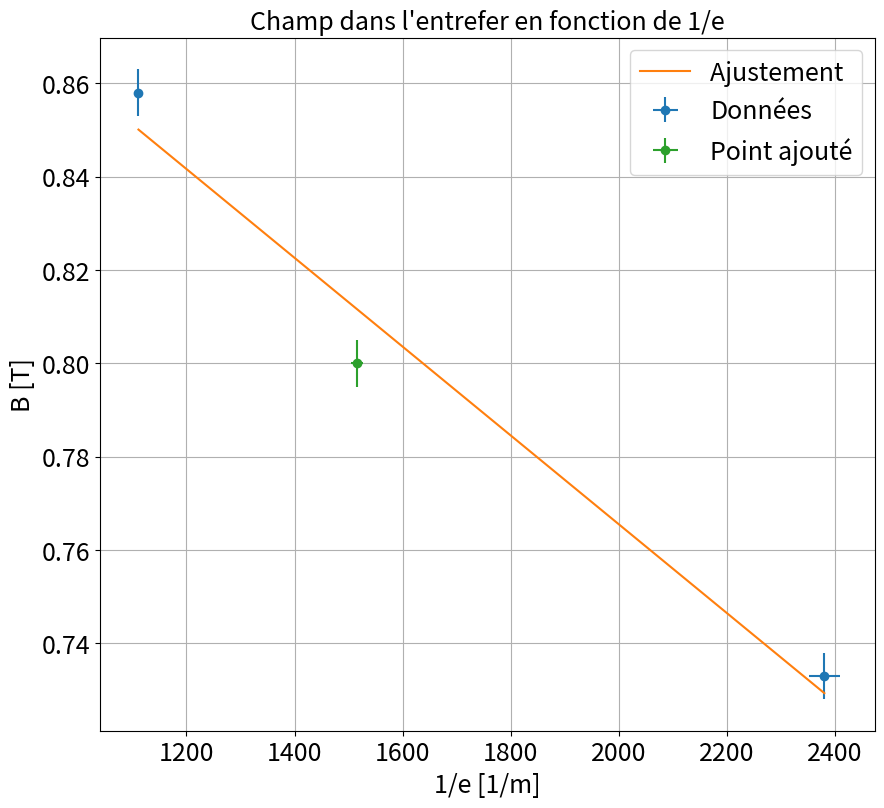

Python code for this plot:
"""
[redacted]

"""
import matplotlib.pyplot as plt
import numpy as np
from scipy.optimize import curve_fit
import os

plt.close('all')

### Point en live

Blive= np.array([0.8])
dBlive = np.array([0.005])

dlive = np.array([31.9])*1e-3
delive = np.array([0.005*1e-3])


### Données
d0=32.23*1e-3
I=1 #interprétation

#e=np.array([31.92,31.09,30.87,29.82,28.56,27.82,27.31,26.67])*1e-3 #,29.11

#B=np.array([1.710,1.398,0.823,0.731,0.664,0.625,0.554])#,0.839

B=np.array([0.733,0.858])
d=np.array([32.02,31.78])*1e-3
de=0.005*1e-3 #à vérifier
dB=0.005 #à vérifier

e=2*(d0-d)
xdata=1/e
ydata=B


### Incertitudes

xerrdata=de/e**2
yerrdata=np.array([dB]*len(ydata))

xlive = np.array([])
xliverr = np.array([])
if len(Blive)>0:
    xlive=1/(2*(d0-dlive))
    xliverr=delive*xlive**2

    ylive=Blive
    yliverr=dBlive

if len(xliverr) >0 :
    xerr=np.concatenate((xerrdata,xliverr))
    yerr=np.concatenate((yerrdata,yliverr))


if len(xliverr)== 0 :
    xerr=xerrdata
    yerr=yerrdata

### Données fit


debut=0
fin=len(xdata)+1

if len(xlive) >0 :
    xlive=np.array(xlive)
    ylive=np.array(ylive)
    xfit=np.concatenate((xdata[debut:fin],xlive))
    yfit=np.concatenate((ydata[debut:fin],ylive))


if len(xlive) == 0 :
    xfit=xdata[debut:fin]
    yfit=ydata[debut:fin]


### Noms axes et titre

ystr='B [T]'
xstr='1/e [1/m]'
titlestr="Champ dans l'entrefer en fonction de 1/e"
ftsize=18

### Ajustement

def func(x,a,b):
    return a*x + b

popt, pcov = curve_fit(func, xfit, yfit,sigma=yerr[debut:fin],absolute_sigma=True)

### Récupération paramètres de fit

print("\n"+titlestr)
a,b=popt
ua,ub=np.sqrt(pcov[0,0]),np.sqrt(pcov[1,1])
print("y = ax  + b \na= " + str(a) + "\nb = " + str(b))
print("ua = " + str(ua) + "\nub = " + str(ub) )

### Tracé des courbes

plt.figure(figsize=(10,9))
xtest = np.linspace(np.min(xdata),np.max(xdata),100)

plt.errorbar(xdata,ydata,yerr=yerrdata,xerr=xerrdata,fmt='o',label='Données')
plt.plot(xtest,func(xtest,*popt),label='Ajustement ')
if len(xlive)>0:
    plt.errorbar(xlive,ylive,yerr=yliverr,xerr=xliverr,fmt='o',label='Point ajouté')
plt.title(titlestr,fontsize=ftsize)
plt.grid(True)
plt.xticks(fontsize=ftsize)
plt.yticks(fontsize=ftsize)
plt.legend(fontsize=ftsize)
plt.xlabel(xstr,fontsize=ftsize)
plt.ylabel(ystr,fontsize=ftsize)
plt.show()

print("pente théorique mu0 N i  x Se / Sb")





















